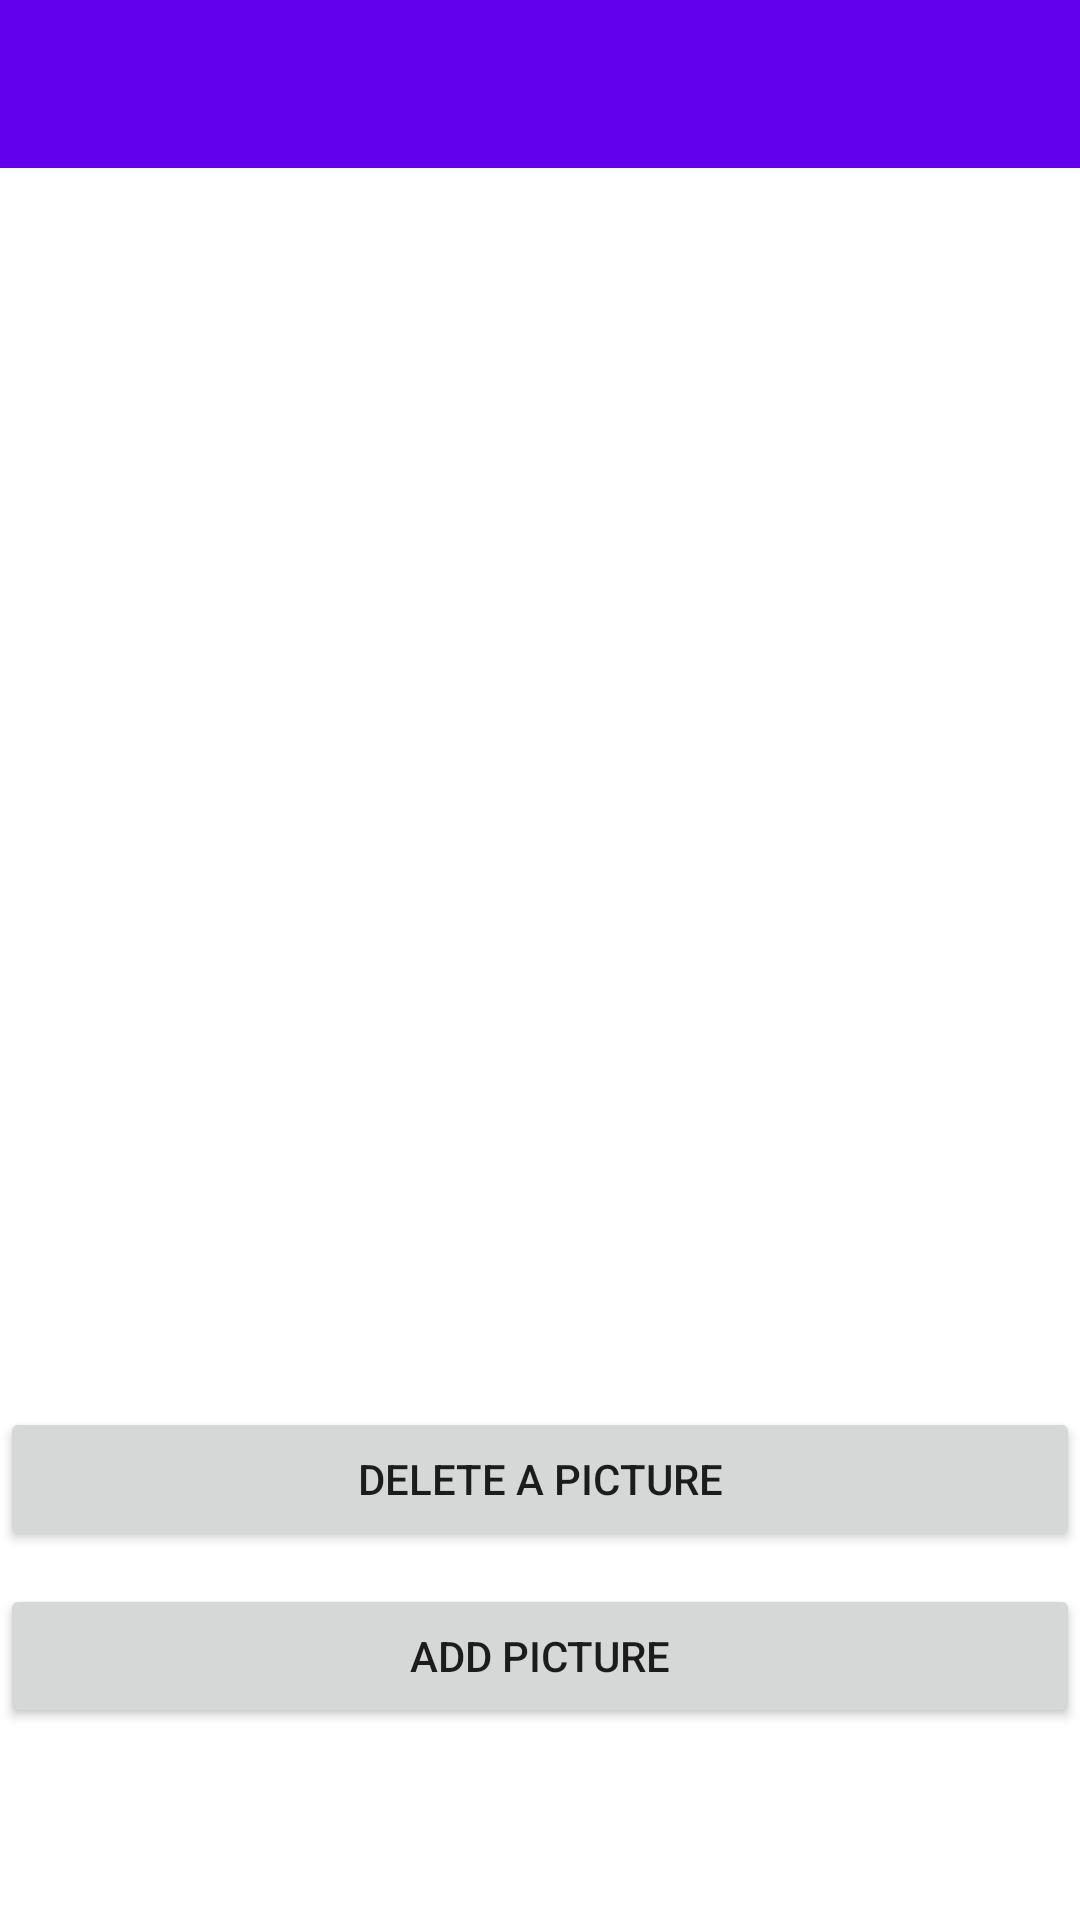

Android layout source for this screen:
<!-- AndroidManifest.xml: application theme Theme.Oblig1 -->
<!-- res/layout/info_activity.xml -->
<?xml version="1.0" encoding="utf-8"?>
<androidx.constraintlayout.widget.ConstraintLayout xmlns:android="http://schemas.android.com/apk/res/android"
xmlns:app="http://schemas.android.com/apk/res-auto"
xmlns:tools="http://schemas.android.com/tools"
android:layout_width="match_parent"
android:layout_height="match_parent"
tools:context=".InfoActivity">

    <ListView
        android:id="@+id/simpleListView"
        android:layout_width="351dp"
        android:layout_height="369dp"
        android:layout_marginLeft="8dp"
        android:layout_marginTop="36dp"
        android:layout_marginRight="8dp"
        app:layout_constraintLeft_toLeftOf="parent"
        app:layout_constraintRight_toRightOf="parent"
        app:layout_constraintTop_toBottomOf="@+id/toolbar" />

    <Button
        android:id="@+id/toDelete"
        android:layout_width="match_parent"
        android:layout_height="wrap_content"
        android:layout_marginTop="8dp"
        android:onClick="removePicture"
        android:text="Delete a picture"
        app:layout_constraintEnd_toEndOf="parent"
        app:layout_constraintHorizontal_bias="0.497"
        app:layout_constraintStart_toStartOf="parent"
        app:layout_constraintTop_toBottomOf="@+id/simpleListView" />

    <Button
        android:id="@+id/addButton"
        android:layout_width="match_parent"
        android:layout_height="wrap_content"
        android:layout_marginTop="11dp"
        android:onClick="addPicture"
        android:text="Add picture"
        app:layout_constraintEnd_toEndOf="parent"
        app:layout_constraintTop_toBottomOf="@+id/toDelete" />

    <androidx.appcompat.widget.Toolbar
        android:id="@+id/toolbar"
        android:layout_width="match_parent"
        android:layout_height="wrap_content"
        android:background="?attr/colorPrimary"
        android:minHeight="?attr/actionBarSize"
        android:theme="?attr/actionBarTheme"
        app:layout_constraintStart_toStartOf="parent"
        app:layout_constraintTop_toTopOf="parent" />

    <ImageButton
        android:id="@+id/imageButton"
        android:layout_width="50dp"
        android:layout_height="55dp"
        android:layout_marginEnd="361dp"
        android:layout_marginRight="361dp"
        android:layout_marginBottom="1dp"
        android:background="@color/purple_500"
        android:onClick="navigation"
        app:layout_constraintBottom_toBottomOf="@+id/toolbar"
        app:layout_constraintEnd_toEndOf="@+id/toolbar"
        app:layout_constraintHorizontal_bias="0.0"
        app:layout_constraintStart_toStartOf="@+id/toolbar"
        app:layout_constraintTop_toTopOf="@+id/toolbar"
        app:layout_constraintVertical_bias="0.0"
        app:srcCompat="@drawable/abc_vector_test"
        tools:visibility="visible" />


</androidx.constraintlayout.widget.ConstraintLayout>
<!-- resources referenced by this layout -->
<resources>
  <style name="Theme.Oblig1" parent="Theme.MaterialComponents.DayNight.DarkActionBar">
          
          <item name="colorPrimary">@color/purple_500</item>
          <item name="colorPrimaryVariant">@color/purple_700</item>
          <item name="colorOnPrimary">@color/white</item>
          
          <item name="colorSecondary">@color/teal_200</item>
          <item name="colorSecondaryVariant">@color/teal_700</item>
          <item name="colorOnSecondary">@color/black</item>
          
          <item name="android:statusBarColor" tools:targetApi="l">?attr/colorPrimaryVariant</item>
          
      </style>
  <!-- not gathered from this repository: default colours our renderer supplied (Android Studio template values) -->
  <color name="purple_500">#FF6200EE</color>
  <color name="purple_700">#FF3700B3</color>
  <color name="teal_200">#FF03DAC5</color>
  <color name="teal_700">#FF018786</color>
  <color name="black">#FF000000</color>
  <color name="white">#FFFFFFFF</color>
</resources>
